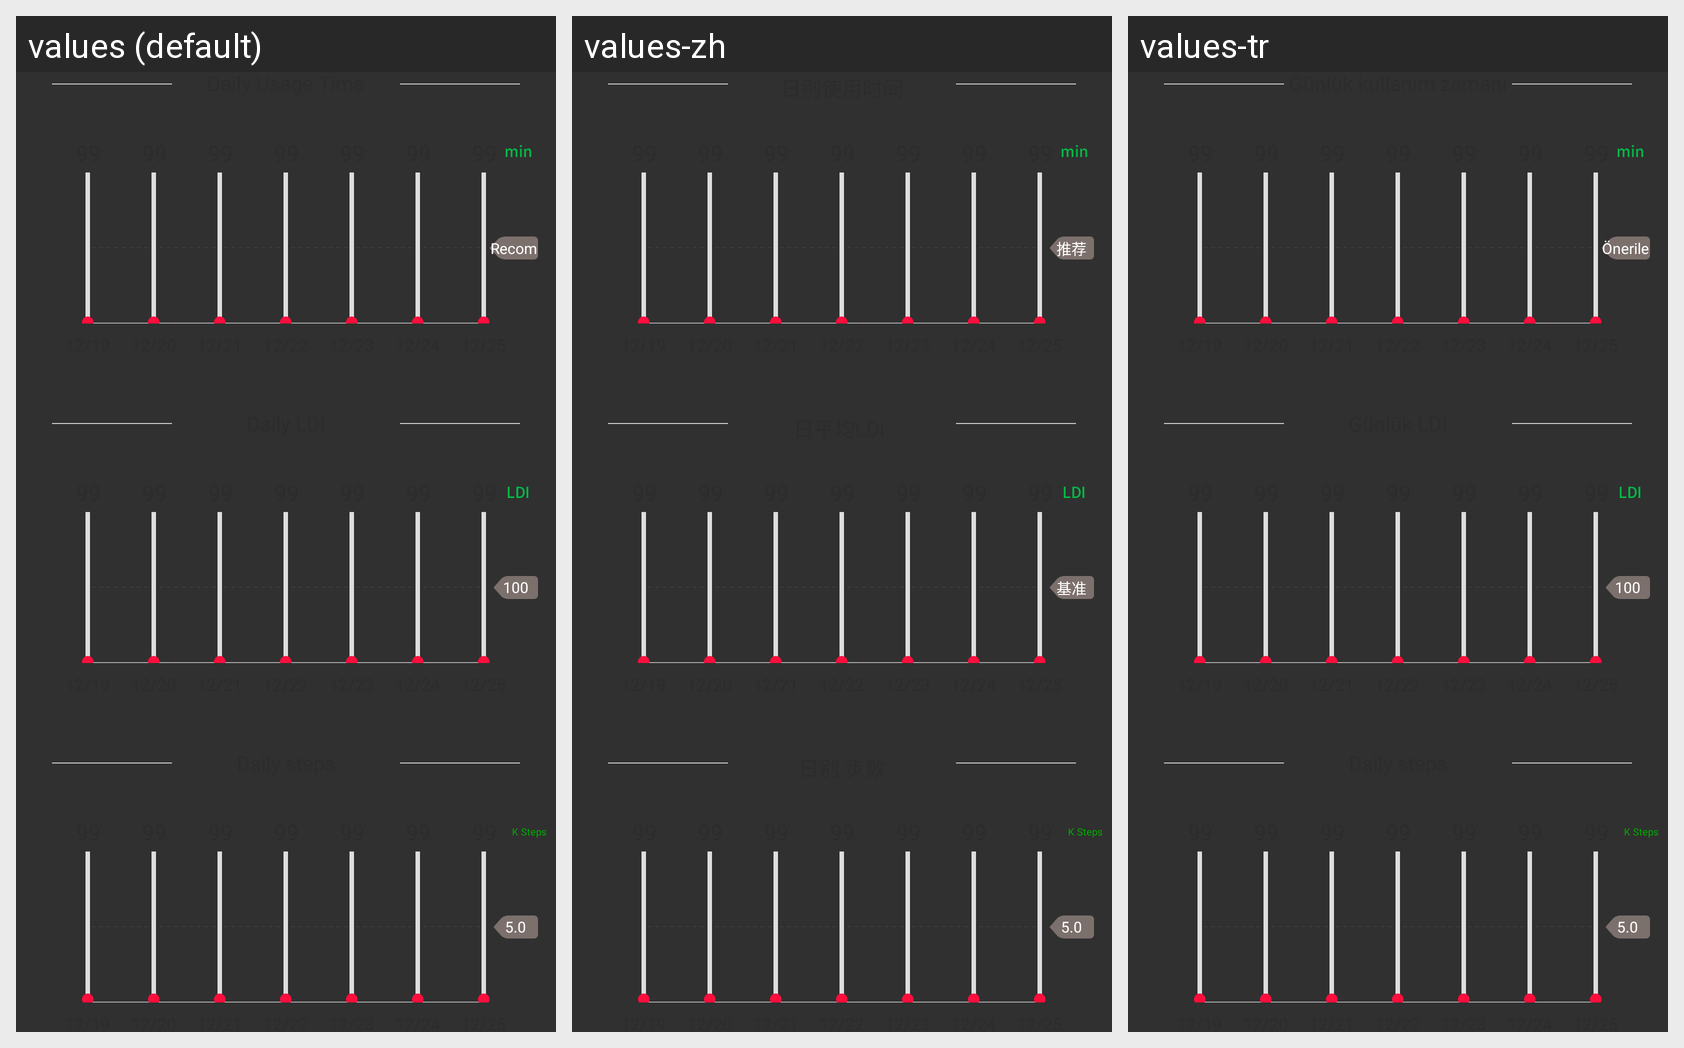

Strings drawn on this Android screen and how each of the app's shown locales translates them:
Android screen res/layout/layout_statistics_days.xml rendered under 3 locales, left to right: values (default), values-zh, values-tr. Device: Nexus 5 (rendered at 1080×1920; each locale shown at half size, 540×960, under a caption strip naming it); theme Theme.AppCompat.NoActionBar.
Other locales in the repository, not shown: values-es, values-ja, values-ko.
Strings drawn on this screen, with the default value and each locale's value (text and hints the layout hard-codes, and strings that could not be matched under every locale, appear in the picture but are not listed):

encourage
  values: Recommended
  values-zh: 推荐
  values-tr: Önerilen

standard
  values: 100
  values-zh: 基准
  values-tr: 100
